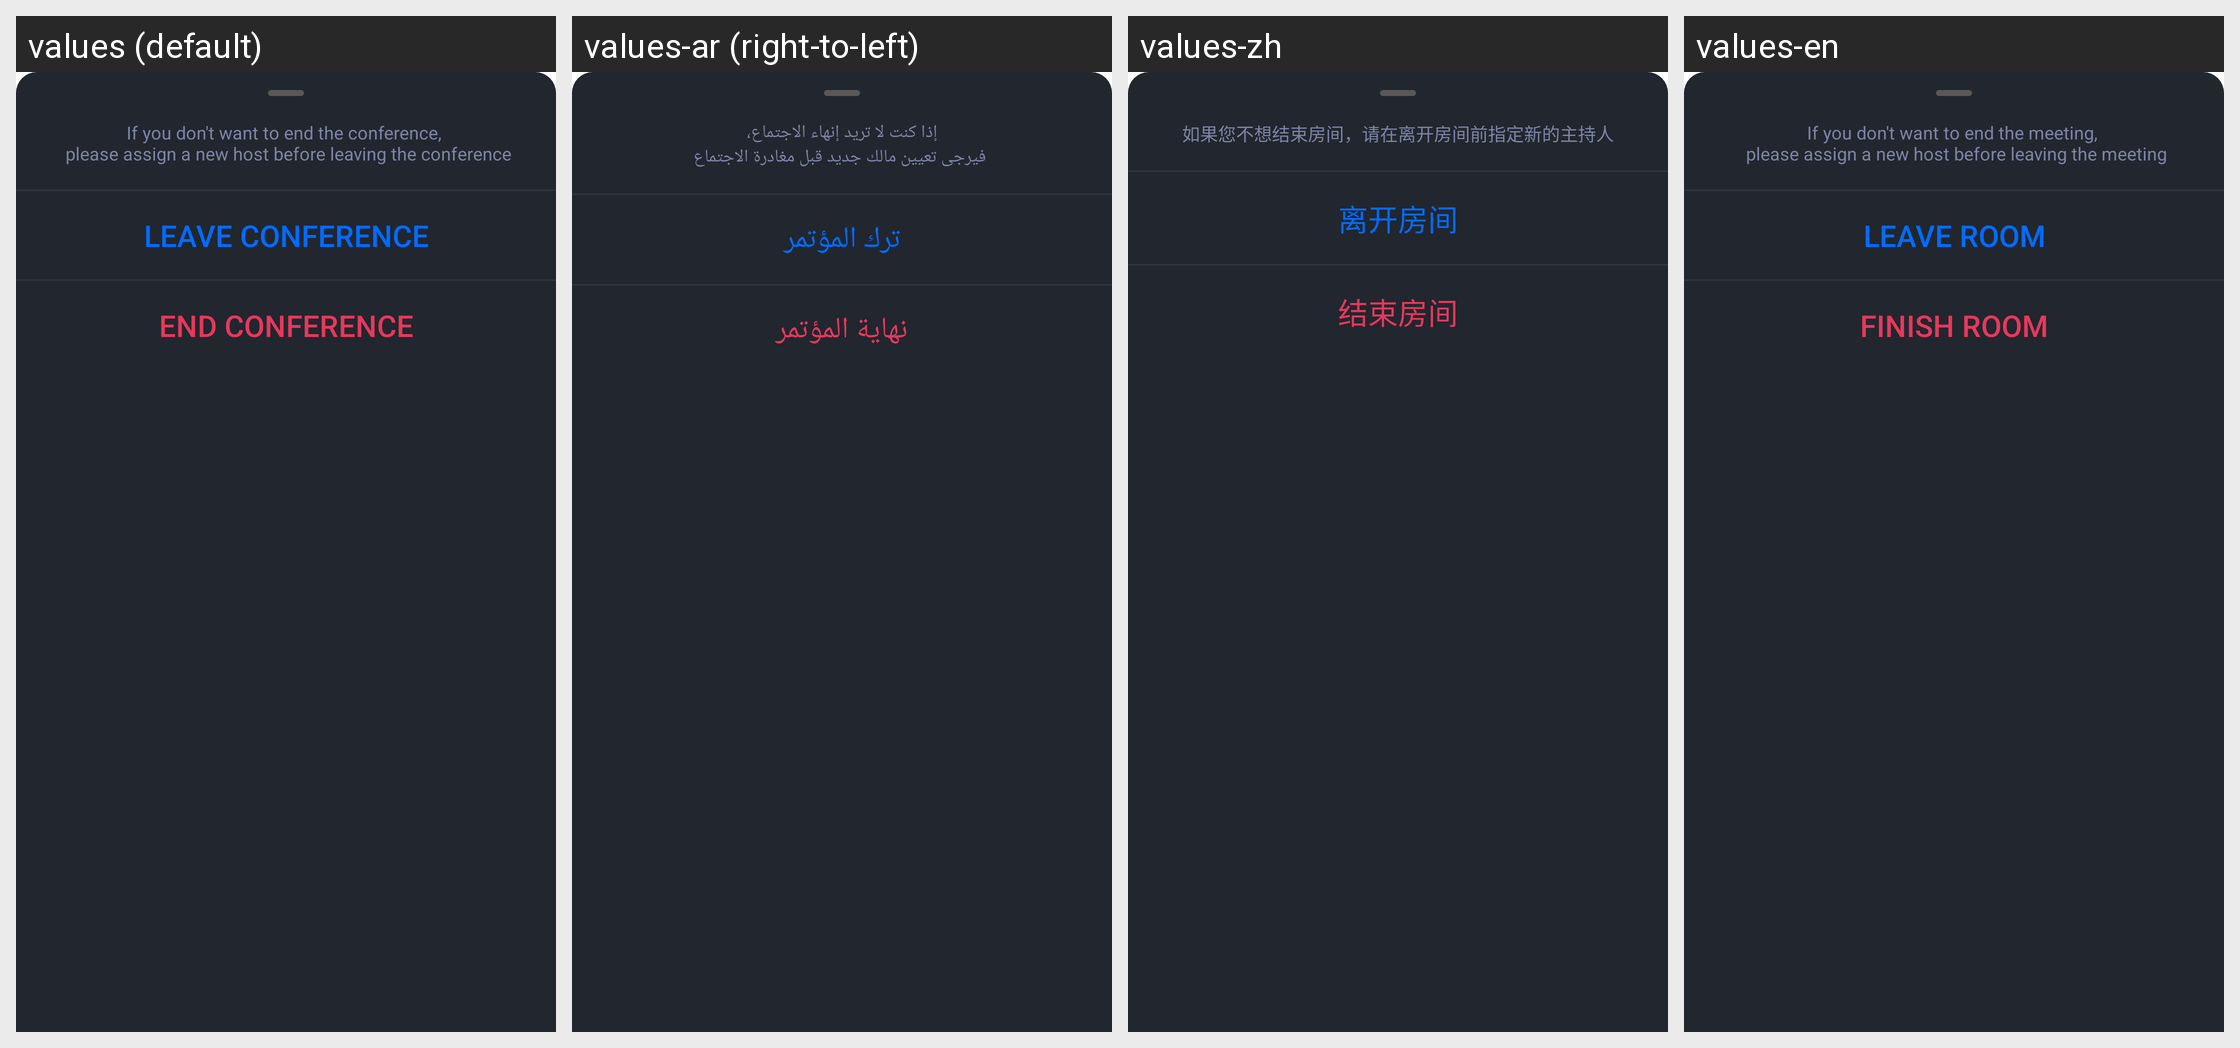

This grid shows one Android layout under several languages. Give, for every string resource on the screen, its name, the default text and each shown locale's text.
Android screen res/layout/tuiroomkit_dialog_exit_room.xml rendered under 4 locales, left to right: values (default), values-ar (right-to-left), values-zh, values-en. Device: Nexus 5 (rendered at 1080×1920; each locale shown at half size, 540×960, under a caption strip naming it); theme Theme.MaterialComponents.DayNight.NoActionBar.
Strings drawn on this screen, with the default value and each locale's value (text and hints the layout hard-codes, and strings that could not be matched under every locale, appear in the picture but are not listed):

tuiroomkit_leave_room_tips
  values: If you don't want to end the conference, 
       please assign a new host before leaving the conference
  values-ar: إذا كنت لا تريد إنهاء الاجتماع،
       فيرجى تعيين مالك جديد قبل مغادرة الاجتماع
  values-zh: 如果您不想结束房间，请在离开房间前指定新的主持人
  values-en: If you don't want to end the meeting, 
       please assign a new host before leaving the meeting

tuiroomkit_leave_room
  values: Leave Conference
  values-ar: ترك المؤتمر
  values-zh: 离开房间
  values-en: Leave room

tuiroomkit_finish_room
  values: End Conference
  values-ar: نهاية المؤتمر
  values-zh: 结束房间
  values-en: Finish room
